pico-8 play session: no input (idle), after a click and taps of 🅾, ❎, 🅾+❎, 🅾 in the second before t = 0

[t = 1 s] idle ~1s (no d-pad/buttons)
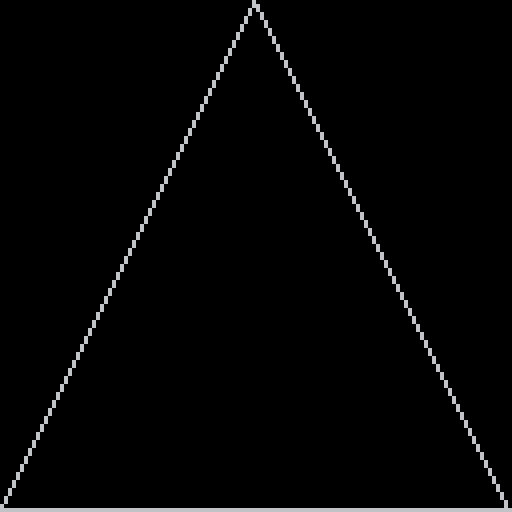

pico-8 cartridge
version 29
__lua__
	points = {
	{63.5,0},
	{0,127},
	{127,127}
	}

function _init()
	cls()
	line(points[1][1],points[1][2],points[2][1],points[2][2])
	line(points[2][1],points[2][2],points[3][1],points[3][2])	
	line(points[3][1],points[3][2],points[1][1],points[1][2])	
end

function _update()
	
end

function _draw()
	
end
__gfx__
00000000000000000000000000000000000000000000000000000000000000000000000000000000000000000000000000000000000000000000000000000000
00000000000000000000000000000000000000000000000000000000000000000000000000000000000000000000000000000000000000000000000000000000
00700700000000000000000000000000000000000000000000000000000000000000000000000000000000000000000000000000000000000000000000000000
00077000000000000000000000000000000000000000000000000000000000000000000000000000000000000000000000000000000000000000000000000000
00077000000000000000000000000000000000000000000000000000000000000000000000000000000000000000000000000000000000000000000000000000
00700700000000000000000000000000000000000000000000000000000000000000000000000000000000000000000000000000000000000000000000000000
